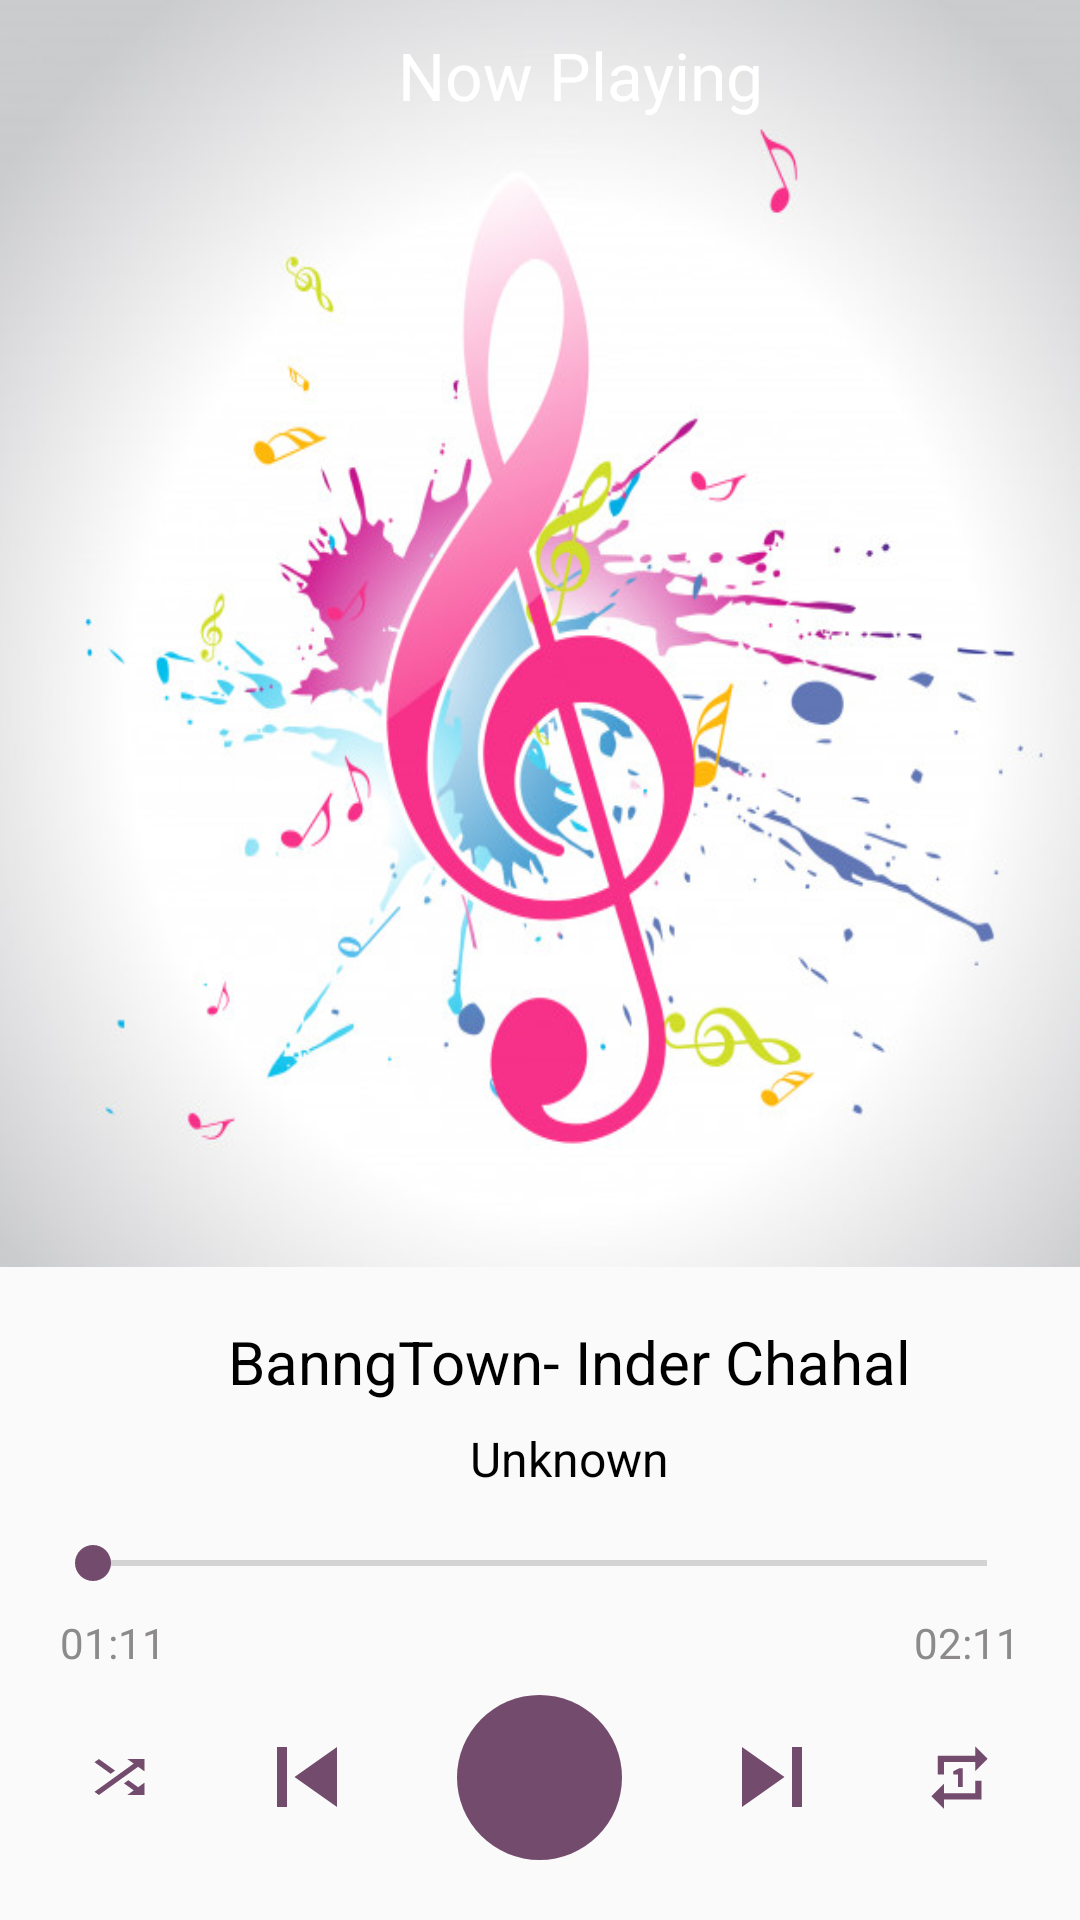

Write the Android layout XML for this screen, with the resource values it uses.
<!-- AndroidManifest.xml: application theme AppTheme -->
<!-- res/layout/activity_songs_playing.xml -->
<?xml version="1.0" encoding="utf-8"?>
<LinearLayout xmlns:android="http://schemas.android.com/apk/res/android"
    xmlns:app="http://schemas.android.com/apk/res-auto"
    xmlns:tools="http://schemas.android.com/tools"
    android:layout_width="match_parent"
    android:layout_height="match_parent"
    android:orientation="vertical"
    tools:context=".Activities.SongsPlayingActivity">
    <RelativeLayout
        android:layout_weight="1"
        android:layout_width="match_parent"
        android:layout_height="wrap_content">
        <ImageView
            android:id="@+id/cover_art"
            android:layout_width="match_parent"
            android:layout_height="550dp"
            android:scaleType="fitXY"
            android:src="@drawable/music_design"></ImageView>
        <LinearLayout
            android:layout_width="match_parent"
            android:layout_height="50dp"
            android:gravity="center"
            android:orientation="horizontal">
            <Button
                android:id="@+id/play_back"
                android:layout_width="25dp"
                android:layout_height="25dp"
                android:layout_marginLeft="10dp"
                android:background="@drawable/ic_keyboard_backspace_black_24dp">
            </Button>
            <TextView
                android:layout_width="wrap_content"
                android:layout_height="wrap_content"
                android:text="Now Playing"
                android:layout_weight="1"
                android:gravity="center"
                android:textSize="22dp"
                android:layout_marginRight="8dp"
                android:fontFamily="@font/f_bold"
                android:textColor="#FFFFFF"/>
        </LinearLayout>
    </RelativeLayout>
    <LinearLayout
        android:layout_width="match_parent"
        android:layout_height="wrap_content"
        android:orientation="vertical">
        <LinearLayout
            android:layout_width="match_parent"
            android:layout_height="wrap_content"
            android:orientation="horizontal">
            <LinearLayout
                android:layout_width="match_parent"
                android:layout_height="wrap_content"
                android:layout_marginTop="8dp"
                android:gravity="center"
                android:orientation="vertical">
                <TextView
                    android:id="@+id/play_name"
                    android:layout_width="wrap_content"
                    android:layout_height="wrap_content"
                    android:text="BanngTown- Inder Chahal"
                    android:layout_marginTop="10dp"
                    android:singleLine="true"
                    android:scrollHorizontally="true"
                    android:textColor="@color/black"
                    android:textSize="20dp"
                    android:layout_marginLeft="10dp"></TextView>
                <TextView
                    android:id="@+id/play_artist"
                    android:layout_width="wrap_content"
                    android:layout_height="wrap_content"
                    android:text="Unknown"
                    android:textColor="@color/black"
                    android:singleLine="true"
                    android:textSize="16dp"
                    android:layout_marginLeft="10dp"
                    android:layout_marginTop="8dp"></TextView>
            </LinearLayout>
           
        </LinearLayout>
        <SeekBar
            android:id="@+id/seekbar"
            android:layout_width="match_parent"
            android:layout_height="wrap_content"
            android:layout_marginLeft="15dp"
            android:layout_marginRight="15dp"
            android:layout_gravity="center_vertical"
            android:thumbTint="#734b6d"
            android:progressTint="#734b6d"
            android:layout_marginTop="15dp"></SeekBar>
        <LinearLayout
            android:layout_width="match_parent"
            android:layout_height="wrap_content"
            android:orientation="horizontal"
            android:layout_marginLeft="20dp"
            android:layout_gravity="center_vertical"
            android:layout_marginRight="20dp"
            android:layout_marginTop="8dp">
            <TextView
                android:id="@+id/timeStart"
                android:layout_width="wrap_content"
                android:layout_height="wrap_content"
                android:text="01:11"
                android:layout_weight="1"
                android:textColor="@color/gray"/>
            <TextView
                android:id="@+id/timeEnd"
                android:layout_width="wrap_content"
                android:layout_height="wrap_content"
                android:text="02:11"
                android:textColor="@color/gray"/>
        </LinearLayout>

       <LinearLayout
            android:layout_width="match_parent"
            android:layout_height="wrap_content"
            android:layout_marginTop="8dp"
            android:layout_marginBottom="20dp"
            android:gravity="center"
            android:orientation="horizontal">

           <Button
               android:id="@+id/play_shuffle"
               android:layout_width="25dp"
               android:layout_height="18dp"
               android:layout_gravity="center"
               android:layout_marginRight="30dp"
               android:background="@drawable/ic_shuffle_on"></Button>
            <Button
                android:id="@+id/backward_btn"
                android:layout_width="40dp"
                android:layout_height="40dp"
                android:layout_gravity="center"
                android:layout_marginRight="30dp"
                android:clickable="true"
                android:focusable="true"
                android:foreground="?android:attr/selectableItemBackground"
                android:background="@drawable/ic_skip_previous_black_24dp"/>
           <ImageView
               android:id="@+id/playPauseBtn"
               android:layout_width="55dp"
               android:layout_height="55dp"
               android:padding="8dp"
               android:layout_gravity="center"
               android:clickable="true"
               android:focusable="true"
               android:foreground="?android:attr/selectableItemBackground"
               android:src="@drawable/ic_play_arrow_white"
               android:background="@drawable/round"/>
           <Button
               android:id="@+id/nextBtn"
               android:layout_width="40dp"
               android:layout_height="40dp"
               android:layout_gravity="center"
               android:layout_marginLeft="30dp"
               android:clickable="true"
               android:focusable="true"
               android:foreground="?android:attr/selectableItemBackground"
               android:background="@drawable/ic_skip_next_black_24dp"/>
           <Button
               android:id="@+id/play_repeat"
               android:layout_width="25dp"
               android:layout_height="25dp"
               android:layout_marginLeft="30dp"
               android:layout_gravity="center"
               android:background="@drawable/ic_repeat_off"></Button>
        </LinearLayout>
    </LinearLayout>
</LinearLayout>
<!-- resources referenced by this layout -->
<resources>
  <color name="black">#000000</color>
  <color name="gray">#8C8A8A</color>
  <!-- drawable ic_repeat_off (drawable) -->
  <vector android:height="24dp" android:tint="#734b6d"
      android:viewportHeight="24.0" android:viewportWidth="24.0"
      android:width="24dp" xmlns:android="http://schemas.android.com/apk/res/android">
      <path android:fillColor="#734b6d" android:pathData="M7,7h10v3l4,-4 -4,-4v3L5,5v6h2L7,7zM17,17L7,17v-3l-4,4 4,4v-3h12v-6h-2v4zM13,15L13,9h-1l-2,1v1h1.5v4L13,15z"/>
  </vector>
  <!-- drawable ic_shuffle_on (drawable) -->
  <vector android:height="24dp" android:tint="#734b6d"
      android:viewportHeight="24.0" android:viewportWidth="24.0"
      android:width="24dp" xmlns:android="http://schemas.android.com/apk/res/android">
      <path android:fillColor="#FF000000" android:pathData="M10.59,9.17L5.41,4 4,5.41l5.17,5.17 1.42,-1.41zM14.5,4l2.04,2.04L4,18.59 5.41,20 17.96,7.46 20,9.5L20,4h-5.5zM14.83,13.41l-1.41,1.41 3.13,3.13L14.5,20L20,20v-5.5l-2.04,2.04 -3.13,-3.13z"/>
  </vector>
  <!-- drawable ic_skip_next_black_24dp (drawable) -->
  <vector xmlns:android="http://schemas.android.com/apk/res/android"
          android:width="24dp"
          android:height="24dp"
          android:viewportWidth="24.0"
          android:viewportHeight="24.0">
      <path
          android:fillColor="#734b6d"
          android:pathData="M6,18l8.5,-6L6,6v12zM16,6v12h2V6h-2z"/>
  </vector>
  <!-- drawable ic_skip_previous_black_24dp (drawable) -->
  <vector xmlns:android="http://schemas.android.com/apk/res/android"
          android:width="24dp"
          android:height="24dp"
          android:viewportWidth="24.0"
          android:viewportHeight="24.0">
      <path
          android:fillColor="#734b6d"
          android:pathData="M6,6h2v12L6,18zM9.5,12l8.5,6L18,6z"/>
  </vector>
  <!-- drawable music_design: jpg bitmap (drawable, 72872 bytes) -->
  <!-- drawable round (drawable) -->
  <shape android:shape="oval"
      xmlns:android="http://schemas.android.com/apk/res/android">
      <solid android:color="#734b6d"/>
  </shape>
  <style name="AppTheme" parent="Theme.AppCompat.Light.NoActionBar">
  
          
          <item name="colorPrimary">#C0B1B1</item>
          <item name="colorPrimaryDark">@android:color/transparent</item>
          <item name="colorAccent">@color/colorAccent</item>
      </style>
  <color name="colorAccent">#FF8A80</color>
</resources>
